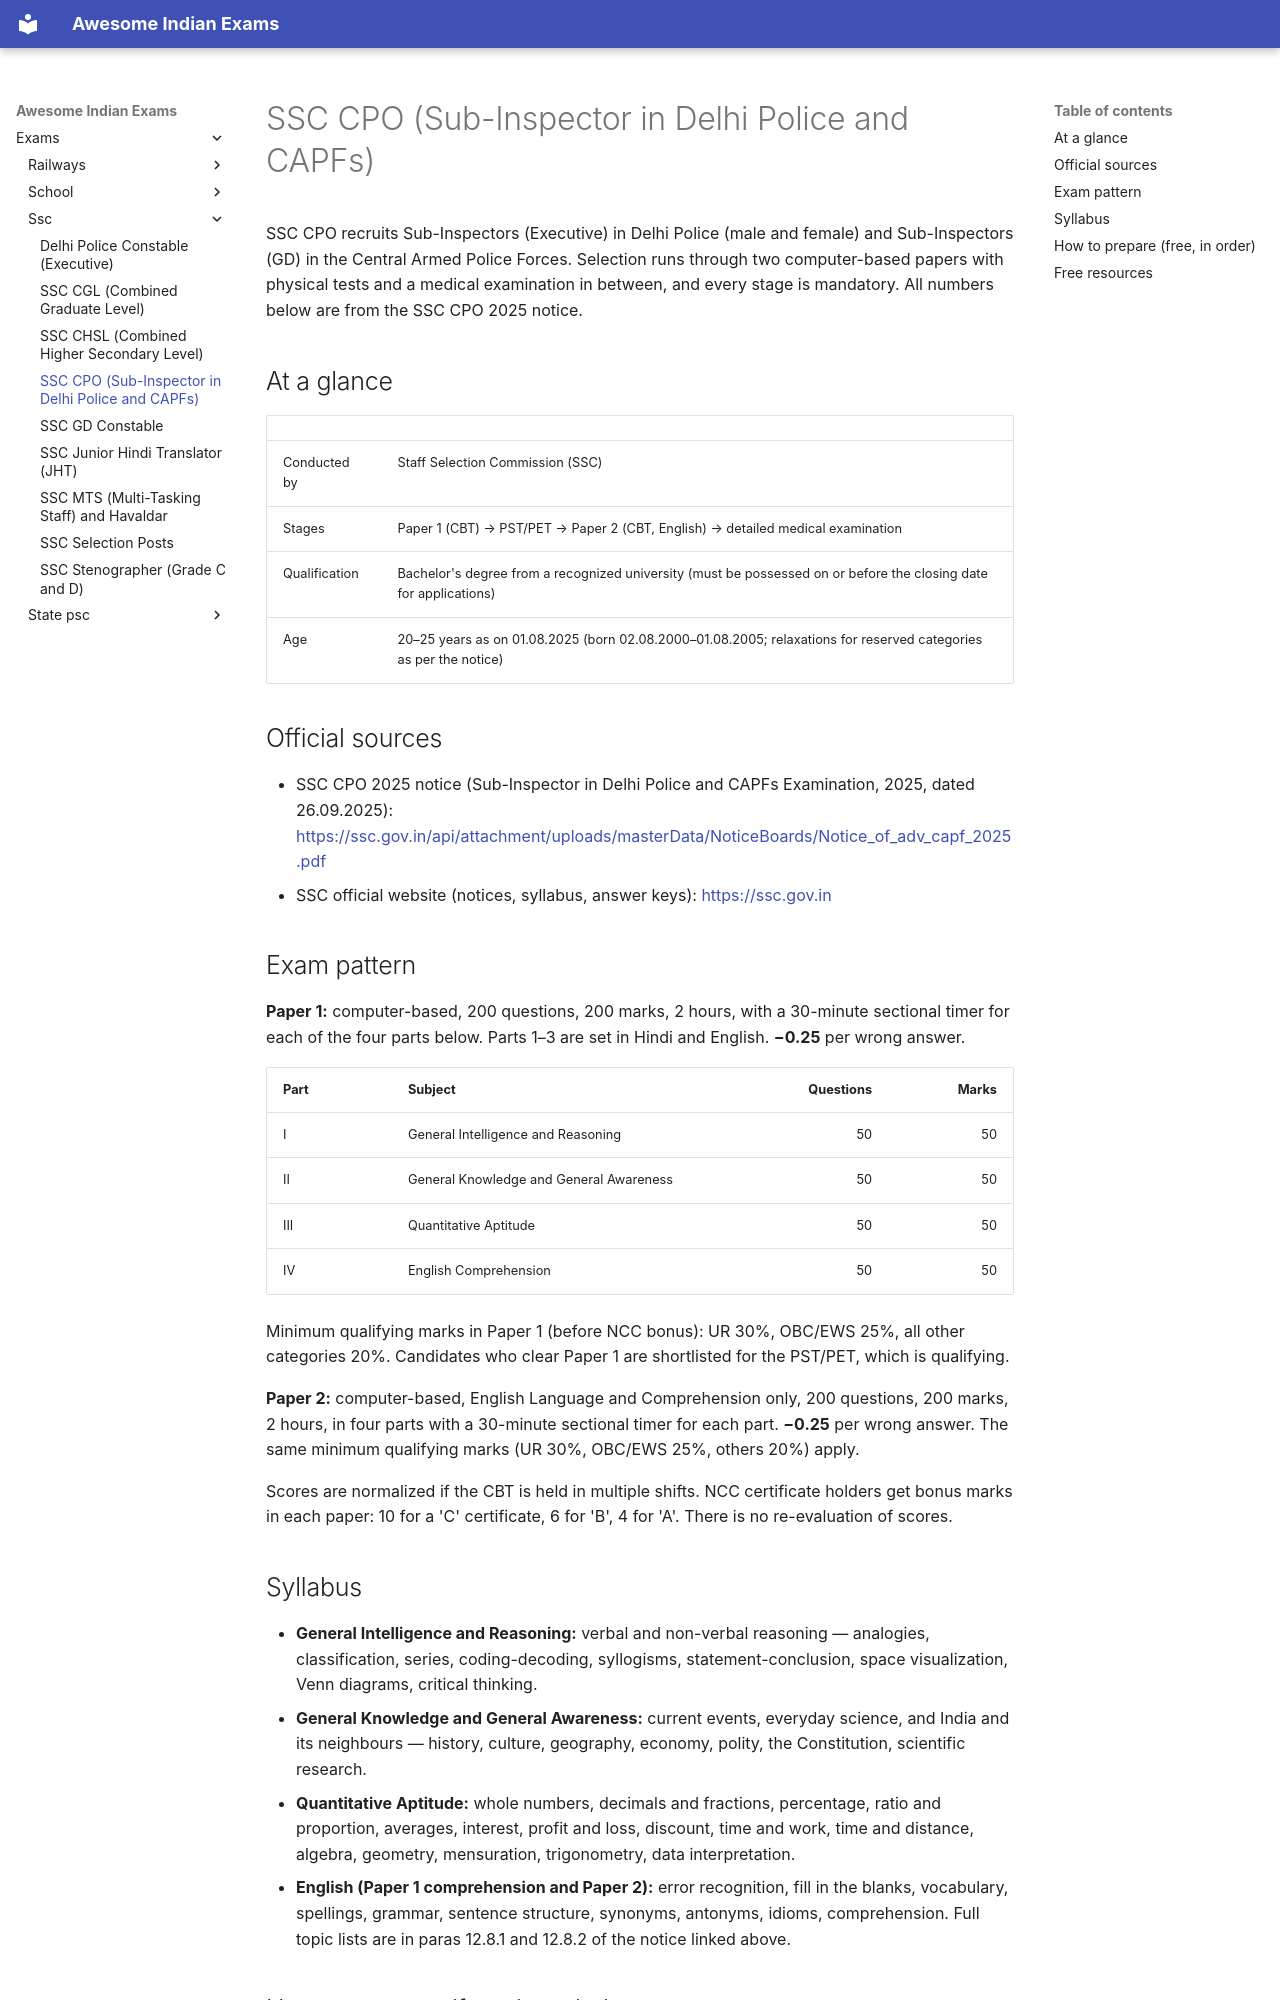

repository: lakhidas168-ship-it/awesome-indian-exams · page: exams/ssc/ssc-cpo/index.html · generator: mkdocs

---
title: SSC CPO (Sub-Inspector in Delhi Police and CAPFs)
exam_id: ssc-cpo
conducting_body: Staff Selection Commission
official_site: https://ssc.gov.in
cycle: SSC CPO 2025
last_verified: 2026-09-29
verification: official
---

# SSC CPO (Sub-Inspector in Delhi Police and CAPFs)

SSC CPO recruits Sub-Inspectors (Executive) in Delhi Police (male and female) and Sub-Inspectors (GD) in the
Central Armed Police Forces. Selection runs through two computer-based papers with physical tests and a medical
examination in between, and every stage is mandatory. All numbers below are from the SSC CPO 2025 notice.

## At a glance

| | |
|---|---|
| Conducted by | Staff Selection Commission (SSC) |
| Stages | Paper 1 (CBT) → PST/PET → Paper 2 (CBT, English) → detailed medical examination |
| Qualification | Bachelor's degree from a recognized university (must be possessed on or before the closing date for applications) |
| Age | 20–25 years as on 01.08.2025 (born 02.08.2000–01.08.2005; relaxations for reserved categories as per the notice) |

## Official sources

- SSC CPO 2025 notice (Sub-Inspector in Delhi Police and CAPFs Examination, 2025, dated 26.09.2025): <https://ssc.gov.in/api/attachment/uploads/masterData/NoticeBoards/Notice_of_adv_capf_2025.pdf>
- SSC official website (notices, syllabus, answer keys): <https://ssc.gov.in>

## Exam pattern

**Paper 1:** computer-based, 200 questions, 200 marks, 2 hours, with a 30-minute sectional timer for each of the
four parts below. Parts 1–3 are set in Hindi and English. **−0.25** per wrong answer.

| Part | Subject | Questions | Marks |
|---|---|---:|---:|
| I | General Intelligence and Reasoning | 50 | 50 |
| II | General Knowledge and General Awareness | 50 | 50 |
| III | Quantitative Aptitude | 50 | 50 |
| IV | English Comprehension | 50 | 50 |

Minimum qualifying marks in Paper 1 (before NCC bonus): UR 30%, OBC/EWS 25%, all other categories 20%.
Candidates who clear Paper 1 are shortlisted for the PST/PET, which is qualifying.

**Paper 2:** computer-based, English Language and Comprehension only, 200 questions, 200 marks, 2 hours, in four
parts with a 30-minute sectional timer for each part. **−0.25** per wrong answer. The same minimum qualifying
marks (UR 30%, OBC/EWS 25%, others 20%) apply.

Scores are normalized if the CBT is held in multiple shifts. NCC certificate holders get bonus marks in each
paper: 10 for a 'C' certificate, 6 for 'B', 4 for 'A'. There is no re-evaluation of scores.

## Syllabus

- **General Intelligence and Reasoning:** verbal and non-verbal reasoning — analogies, classification, series,
  coding-decoding, syllogisms, statement-conclusion, space visualization, Venn diagrams, critical thinking.
- **General Knowledge and General Awareness:** current events, everyday science, and India and its neighbours —
  history, culture, geography, economy, polity, the Constitution, scientific research.
- **Quantitative Aptitude:** whole numbers, decimals and fractions, percentage, ratio and proportion, averages,
  interest, profit and loss, discount, time and work, time and distance, algebra, geometry, mensuration,
  trigonometry, data interpretation.
- **English (Paper 1 comprehension and Paper 2):** error recognition, fill in the blanks, vocabulary, spellings,
  grammar, sentence structure, synonyms, antonyms, idioms, comprehension. Full topic lists are in paras 12.8.1
  and 12.8.2 of the notice linked above.
